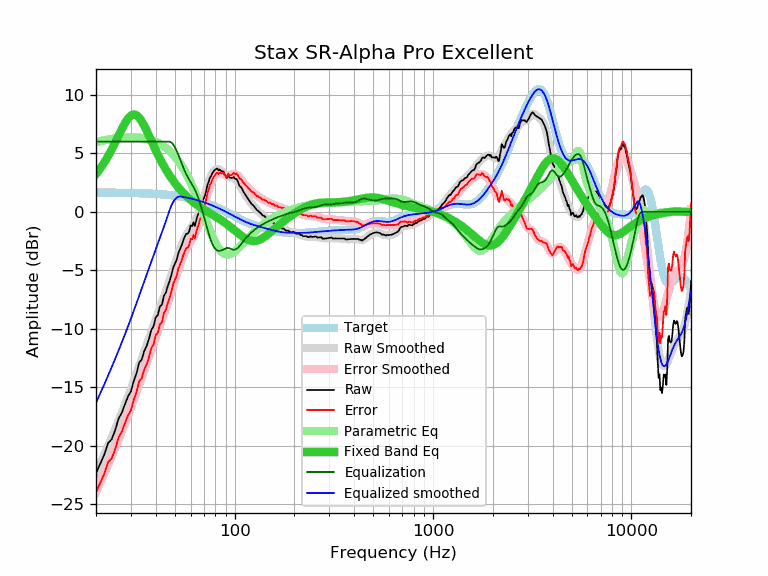

The data file committed next to this chart (first rows):
frequency, raw, error, smoothed, error_smoothed, equalization, parametric_eq, equalized_raw, equalized_smoothed, target
20, -22.36, -24.00, -22.32, -23.96, 6.00, 3.23, -16.36, -16.32, 1.64
21, -21.55, -23.18, -21.54, -23.18, 6.00, 3.70, -15.55, -15.54, 1.64
22, -20.78, -22.41, -20.77, -22.41, 6.00, 4.21, -14.78, -14.77, 1.64
23, -19.78, -21.41, -20.02, -21.65, 6.00, 4.75, -13.78, -14.02, 1.63
24, -19.45, -21.08, -19.28, -20.91, 6.00, 5.33, -13.45, -13.28, 1.63
25, -18.67, -20.29, -18.56, -20.19, 6.00, 5.93, -12.67, -12.56, 1.63
26, -17.67, -19.29, -17.85, -19.48, 6.00, 6.52, -11.67, -11.85, 1.62
27, -17.18, -18.80, -17.16, -18.78, 6.00, 7.09, -11.18, -11.16, 1.62
28, -16.45, -18.06, -16.47, -18.09, 6.00, 7.59, -10.45, -10.47, 1.62
29, -15.79, -17.40, -15.79, -17.41, 6.00, 7.98, -9.79, -9.79, 1.61
30, -15.36, -16.96, -15.13, -16.73, 6.00, 8.24, -9.36, -9.13, 1.61
31, -14.46, -16.06, -14.47, -16.07, 6.00, 8.33, -8.46, -8.47, 1.60
32, -13.84, -15.43, -13.81, -15.41, 6.00, 8.26, -7.84, -7.81, 1.60
33, -12.90, -14.49, -13.18, -14.77, 6.00, 8.05, -6.90, -7.18, 1.59
34, -12.64, -14.22, -12.55, -14.14, 6.00, 7.74, -6.64, -6.55, 1.58
35, -11.91, -13.48, -11.95, -13.52, 6.00, 7.35, -5.91, -5.95, 1.58
36, -11.48, -13.04, -11.36, -12.93, 6.00, 6.93, -5.48, -5.36, 1.57
37, -10.87, -12.43, -10.79, -12.35, 6.00, 6.50, -4.87, -4.79, 1.56
38, -10.11, -11.66, -10.25, -11.80, 6.00, 6.07, -4.11, -4.25, 1.55
39, -9.80, -11.34, -9.72, -11.26, 6.00, 5.65, -3.80, -3.72, 1.54
40, -9.03, -10.56, -9.21, -10.74, 6.00, 5.25, -3.03, -3.21, 1.53
41, -8.82, -10.33, -8.71, -10.23, 6.00, 4.88, -2.82, -2.71, 1.52
42, -8.09, -9.59, -8.23, -9.73, 6.00, 4.53, -2.09, -2.23, 1.51
43, -7.95, -9.44, -7.75, -9.24, 6.00, 4.20, -1.95, -1.75, 1.49
44, -7.17, -8.65, -7.28, -8.76, 6.00, 3.90, -1.17, -1.28, 1.48
45, -6.92, -8.38, -6.80, -8.27, 6.00, 3.61, -0.92, -0.80, 1.46
46, -6.35, -7.80, -6.33, -7.78, 6.00, 3.35, -0.35, -0.33, 1.45
47, -5.93, -7.36, -5.85, -7.28, 6.00, 3.10, 0.07, 0.15, 1.43
48, -5.38, -6.79, -5.37, -6.79, 5.92, 2.87, 0.54, 0.55, 1.42
49, -4.78, -6.17, -4.90, -6.30, 5.76, 2.66, 0.98, 0.85, 1.40
50, -4.43, -5.81, -4.45, -5.83, 5.51, 2.46, 1.08, 1.06, 1.38
51, -4.12, -5.48, -4.01, -5.37, 5.21, 2.27, 1.09, 1.20, 1.36
52, -3.54, -4.87, -3.59, -4.93, 4.88, 2.09, 1.34, 1.29, 1.34
53, -3.21, -4.52, -3.20, -4.52, 4.52, 1.93, 1.31, 1.32, 1.32
54, -2.88, -4.17, -2.84, -4.14, 4.14, 1.77, 1.26, 1.29, 1.29
55, -2.46, -3.73, -2.52, -3.79, 3.79, 1.62, 1.34, 1.27, 1.27
56, -2.15, -3.39, -2.24, -3.48, 3.48, 1.49, 1.34, 1.25, 1.25
57, -1.89, -3.11, -1.99, -3.21, 3.21, 1.36, 1.32, 1.22, 1.22
58, -1.87, -3.06, -1.77, -2.96, 2.96, 1.23, 1.10, 1.19, 1.19
59, -1.68, -2.84, -1.57, -2.74, 2.74, 1.12, 1.06, 1.17, 1.17
60, -1.17, -2.31, -1.40, -2.53, 2.53, 1.01, 1.37, 1.14, 1.14
61, -1.23, -2.34, -1.22, -2.33, 2.33, 0.91, 1.10, 1.11, 1.11
62, -0.90, -1.98, -1.04, -2.12, 2.12, 0.81, 1.22, 1.08, 1.08
63, -1.22, -2.27, -0.84, -1.89, 1.89, 0.72, 0.67, 1.05, 1.05
64, -0.74, -1.76, -0.62, -1.64, 1.64, 0.64, 0.90, 1.02, 1.02
65, -0.34, -1.32, -0.37, -1.36, 1.36, 0.55, 1.02, 0.99, 0.99
66, -0.08, -1.03, -0.09, -1.05, 1.05, 0.48, 0.97, 0.95, 0.95
67, 0.34, -0.58, 0.21, -0.71, 0.71, 0.40, 1.05, 0.92, 0.92
68, 0.40, -0.48, 0.53, -0.35, 0.35, 0.33, 0.75, 0.88, 0.88
69, 0.98, 0.13, 0.87, 0.02, -0.02, 0.26, 0.96, 0.85, 0.85
70, 1.16, 0.35, 1.22, 0.41, -0.41, 0.20, 0.76, 0.81, 0.81
71, 1.46, 0.69, 1.57, 0.79, -0.79, 0.14, 0.67, 0.78, 0.78
72, 1.86, 1.12, 1.91, 1.17, -1.17, 0.07, 0.69, 0.74, 0.74
73, 2.32, 1.62, 2.24, 1.54, -1.54, 0.01, 0.79, 0.70, 0.70
74, 2.56, 1.90, 2.54, 1.88, -1.88, -0.05, 0.68, 0.66, 0.66
75, 2.92, 2.30, 2.82, 2.19, -2.19, -0.10, 0.73, 0.62, 0.62
76, 3.04, 2.46, 3.06, 2.47, -2.47, -0.16, 0.57, 0.59, 0.59
77, 3.26, 2.72, 3.26, 2.71, -2.71, -0.22, 0.55, 0.55, 0.55
78, 3.44, 2.94, 3.41, 2.91, -2.91, -0.28, 0.54, 0.51, 0.51
79, 3.52, 3.06, 3.53, 3.06, -3.06, -0.33, 0.46, 0.47, 0.47
... 553 more rows
